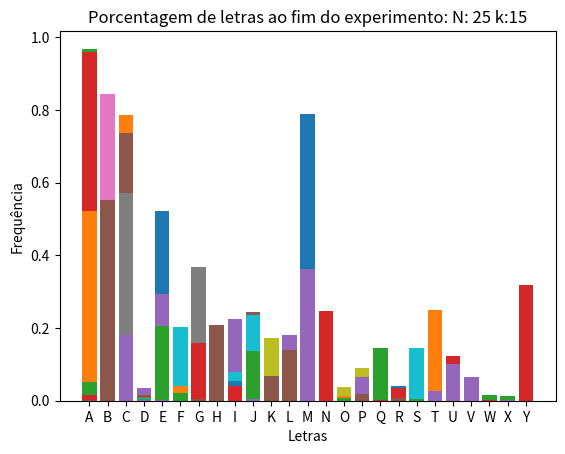

Here is the Python script that generated this plot:
#!/usr/bin/env python3
# -*- coding: utf-8 -*-
"""
Created on Tue Jul  3 19:20:07 2018

@author: pedrohen
"""

# N = Numero de cores (letras)
# k = Numero de bolas que serão colocadas na urna após retirar, além da retirada

import numpy as np
import matplotlib.pyplot as pl
import string

np.random.seed()
r = 1 # Quantidade inicial de letras no inicio da urna
numEventos = 10000

renda = {}


N = [5,10,20,25] # Numeros de letras
K = [2,5,10,15] # Numero de copias

# Preenche urna U com o numero 'r' de cada letra
for a in range(len(N)):
    for b in range (len(K)):
        numLetras = N[a] # Cores serão representadas por letras
        letras = [string.ascii_uppercase[i] for i in range(numLetras)]
        k = K[b] # Numero de copias da bola que será retirada
        U = [] # Urna
        for i in range(numLetras):
            #l = letras[nLetras-i-1]
            l = letras[i]
            U += [l]*r
            #renda[l] = (i+1)
               

        
        for i in range(numEventos):
            idxEscolhido = np.random.choice(len(U))
            U += U[idxEscolhido]*k
            
            
        tipoLetra,qtd = np.unique(U, return_counts = True)
        L = dict(zip(tipoLetra,qtd)) # Dicionário com letras e quantidade
        print(L)
        print(len(U))
        z = 1.0*qtd/len(U) # Vetor com a porcentagem de cada letra ao fim da urna
        arg = np.argsort(z) # Returns the indices that would sort an array.
        arg = arg[::-1] # Inverte a ordem do vetor arg
        
        
        x = np.array(range(len(z)))
        pl.bar(tipoLetra,z)
        #pl.bar(x,z[arg]) # ?????
        pl.xticks(x,tipoLetra) # Coloca as letras no eixo X ( o nome) | Apenas estética
        pl.title("Porcentagem de letras ao fim do experimento: N: {} k:{}".format(numLetras,k))
        pl.xlabel('Letras')
        pl.ylabel('Frequência')
        pl.show()





##pl.semilogx(x,z, tipoLetras='r', lw=3)
##pl.show()
#
#cc=np.polyfit(x=x, y=np.log(z[arg]), deg=1); p=np.poly1d(cc)
#pl.plot(x,np.log(z[arg]),'r', x,p(x), 'b')
#pl.show()
#
#print(p)
